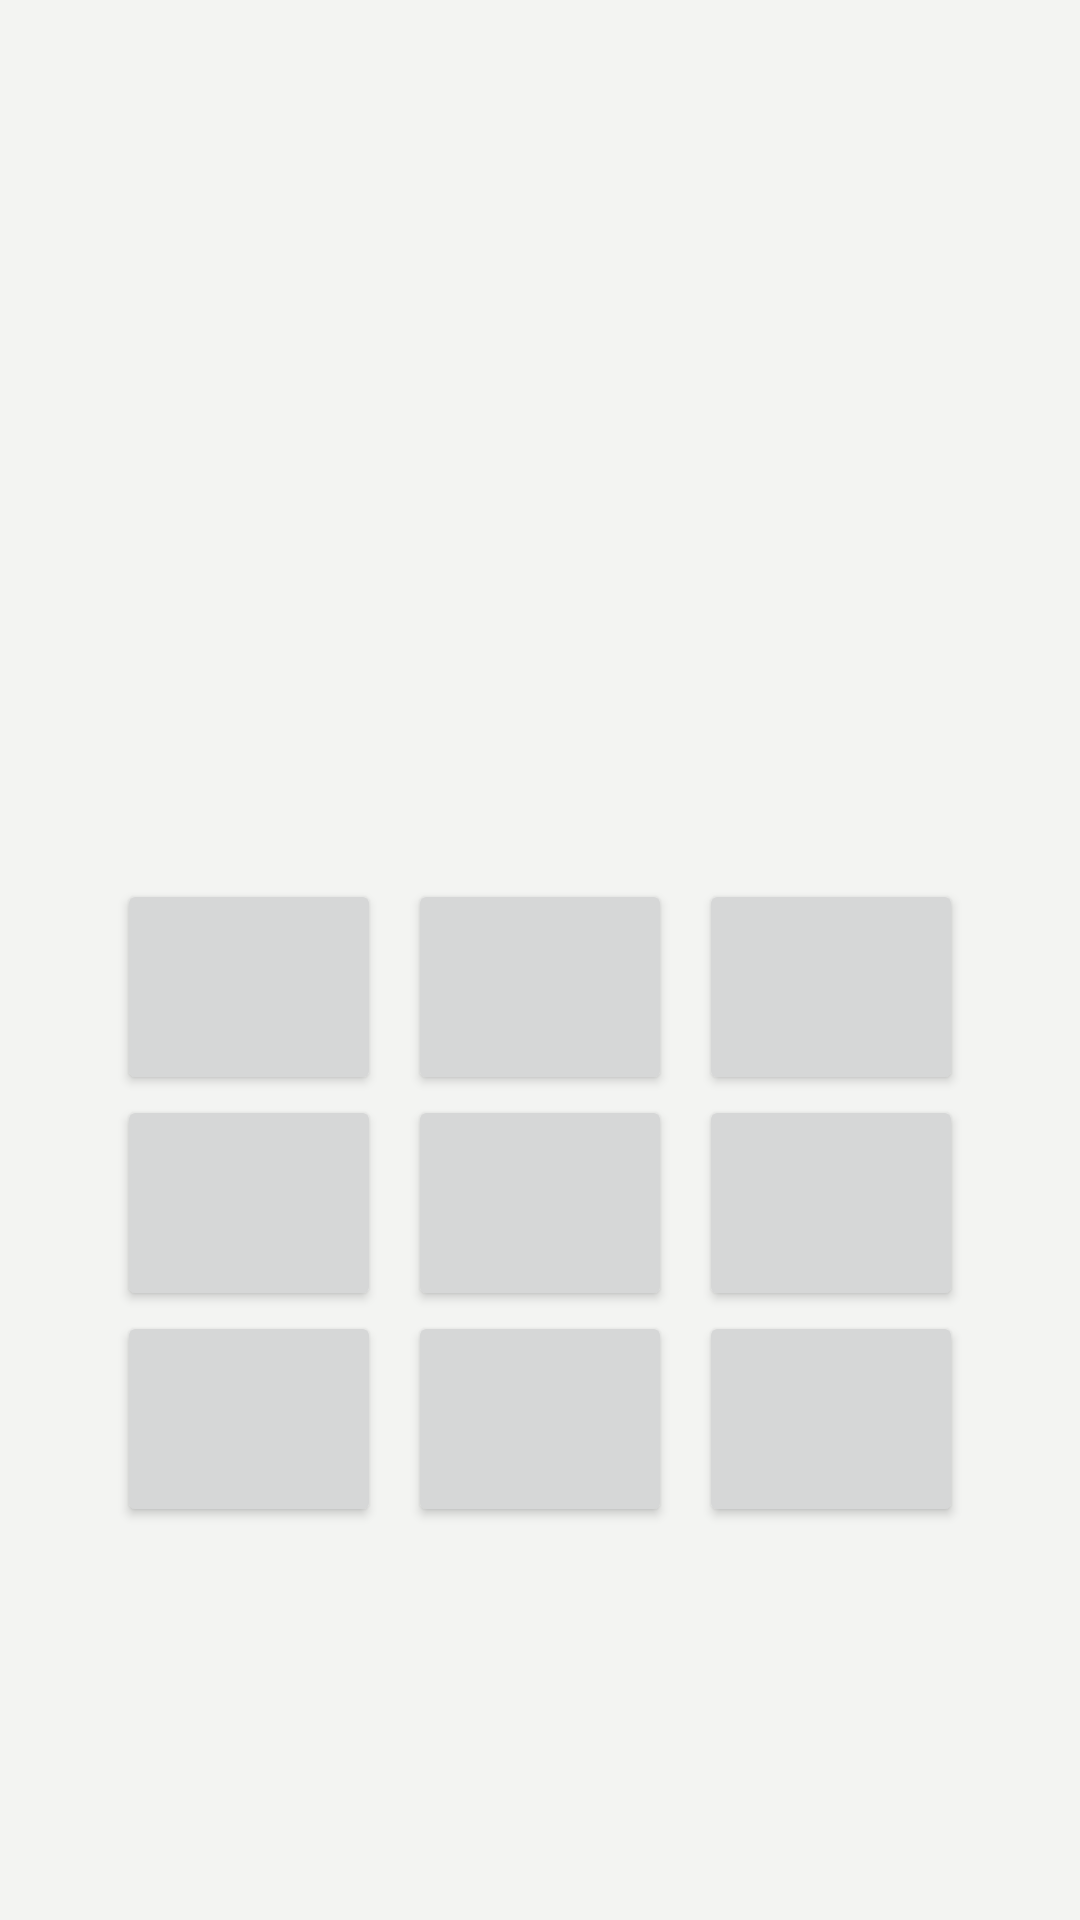

Reconstruct the res/layout file that produces this screen, plus the resources it refers to.
<!-- AndroidManifest.xml: application theme Theme.External -->
<!-- res/layout/activity_main.xml -->
<?xml version="1.0" encoding="utf-8"?>
<LinearLayout xmlns:android="http://schemas.android.com/apk/res/android"
    xmlns:app="http://schemas.android.com/apk/res-auto"
    xmlns:tools="http://schemas.android.com/tools"
    android:id="@+id/llayout"
    android:layout_width="match_parent"
    android:layout_height="match_parent"
    android:layout_marginTop="10dp"
    android:background="#F3F4F2"
    android:gravity="center"
    android:orientation="vertical"
    android:paddingVertical="20dp"
    tools:context=".MainActivity"
   >

    <ImageView
        android:id="@+id/imageView"
        android:layout_width="match_parent"
        android:layout_height="162dp"
        app:srcCompat="@drawable/xo" />

    <GridLayout
        android:layout_width="wrap_content"
        android:layout_height="wrap_content"
        android:columnCount="3"
        android:rowCount="3">

        <Button
            android:id="@+id/Btn1"
            android:layout_width="wrap_content"
            android:layout_height="72dp"
            android:layout_marginRight="9dp"
            android:onClick="check"
            android:textSize="25dp"></Button>

        <Button
            android:id="@+id/Btn2"
            android:layout_width="wrap_content"
            android:layout_height="72dp"
            android:layout_marginRight="9dp"
            android:onClick="check"
            android:textSize="25dp"></Button>

        <Button
            android:id="@+id/Btn3"
            android:layout_width="wrap_content"
            android:layout_height="72dp"
            android:onClick="check"

            android:textSize="25dp"></Button>

        <Button
            android:id="@+id/Btn4"
            android:layout_width="wrap_content"
            android:layout_height="72dp"
            android:onClick="check"
            android:textSize="25dp"></Button>

        <Button
            android:id="@+id/Btn5"
            android:layout_width="wrap_content"
            android:layout_height="72dp"
            android:onClick="check"
            android:textSize="25dp"></Button>

        <Button
            android:id="@+id/Btn6"
            android:layout_width="wrap_content"
            android:layout_height="72dp"
            android:onClick="check"
            android:textSize="25dp"></Button>

        <Button
            android:id="@+id/Btn7"
            android:layout_width="wrap_content"
            android:layout_height="72dp"
            android:onClick="check"
            android:textSize="25dp"></Button>

        <Button
            android:id="@+id/Btn8"
            android:layout_width="wrap_content"
            android:layout_height="72dp"
            android:onClick="check"
            android:textSize="25dp"></Button>

        <Button
            android:id="@+id/Btn9"
            android:layout_width="wrap_content"
            android:layout_height="72dp"
            android:onClick="check"
            android:textSize="25dp"></Button>
    </GridLayout>


</LinearLayout>
<!-- resources referenced by this layout -->
<resources>
  <style name="Theme.External" parent="Theme.MaterialComponents.DayNight.DarkActionBar">
          
          <item name="colorPrimary">@color/purple_500</item>
          <item name="colorPrimaryVariant">@color/purple_700</item>
          <item name="colorOnPrimary">@color/white</item>
          
          <item name="colorSecondary">@color/teal_200</item>
          <item name="colorSecondaryVariant">@color/teal_700</item>
          <item name="colorOnSecondary">@color/black</item>
          
          <item name="android:statusBarColor" tools:targetApi="21">?attr/colorPrimaryVariant</item>
          
      </style>
  <color name="purple_500">#FF6200EE</color>
  <color name="purple_700">#FF3700B3</color>
  <color name="white">#FFFFFFFF</color>
  <color name="teal_200">#FF03DAC5</color>
  <color name="teal_700">#FF018786</color>
  <color name="black">#FF000000</color>
</resources>
